Run: headless pygame with SDL's dummy video driver; simulated clock (each Clock.tick advances the game by its frame time, no real sleeping); random seed 0; keys injected as events and as key.get_pressed() state; mouse plan: one left click at the window centre at the start of phase 2, then a move to the lower-right quarter at the start of phase 3.
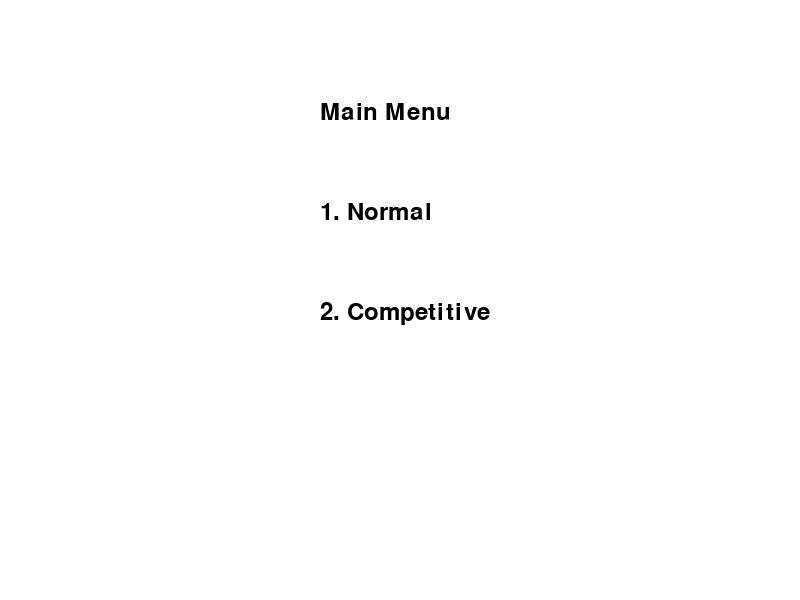
Frame 1 of 4 · flips 1–60 · no input
Frame 2 of 4 · flips 61–180 · clicked the window centre · tapped SPACE, RETURN · held RIGHT (→), D · screen unchanged from frame 1, image omitted
Frame 3 of 4 · flips 181–300 · moved the mouse to the lower-right quarter · held DOWN (↓), S · screen unchanged from frame 2, image omitted
Frame 4 of 4 · flips 301–420 · held LEFT (←), A, UP (↑), W · screen unchanged from frame 3, image omitted

The pygame program that drew these frames:

import pygame
import random
import time

# Pyshit
pygame.init()

# window property
WIDTH, HEIGHT = 800, 600
WHITE = (255, 255, 255)
RED = (255, 0, 0)
FONT_COLOR = (0, 0, 0)
TARGET_RADIUS = 20
FPS = 60

# Creation of the window
screen = pygame.display.set_mode((WIDTH, HEIGHT))
pygame.display.set_caption("Aim Trainer")

font = pygame.font.SysFont(None, 36)

score = 0
start_time = time.time()
game_duration = 30  # seconds
target_pos = (random.randint(TARGET_RADIUS, WIDTH - TARGET_RADIUS), random.randint(TARGET_RADIUS, HEIGHT - TARGET_RADIUS))

# Main menu
def draw_text(text, font, color, surface, x, y):
    text_obj = font.render(text, True, color)
    text_rect = text_obj.get_rect()
    text_rect.topleft = (x, y)
    surface.blit(text_obj, text_rect)

def main_menu():
    while True:
        screen.fill(WHITE)
        draw_text('Main Menu', font, FONT_COLOR, screen, WIDTH // 2 - 80, HEIGHT // 2 - 200)
        draw_text('1. Normal', font, FONT_COLOR, screen, WIDTH // 2 - 80, HEIGHT // 2 - 100)
        draw_text('2. Competitive', font, FONT_COLOR, screen, WIDTH // 2 - 80, HEIGHT // 2)
        pygame.display.flip()

        for event in pygame.event.get():
            if event.type == pygame.QUIT:
                pygame.quit()
                return
            if event.type == pygame.KEYDOWN:
                if event.key == pygame.K_1:
                    normal_mode()
                if event.key == pygame.K_2:
                    competitive_menu()

def competitive_menu():
    while True:
        screen.fill(WHITE)
        draw_text('Competitive Menu', font, FONT_COLOR, screen, WIDTH // 2 - 80, HEIGHT // 2 - 200)
        draw_text('1. Easy', font, FONT_COLOR, screen, WIDTH // 2 - 80, HEIGHT // 2 - 100)
        draw_text('2. Medium', font, FONT_COLOR, screen, WIDTH // 2 - 80, HEIGHT // 2)
        draw_text('3. Hard', font, FONT_COLOR, screen, WIDTH // 2 - 80, HEIGHT // 2 + 100)
        pygame.display.flip()

        for event in pygame.event.get():
            if event.type == pygame.QUIT:
                pygame.quit()
                return
            if event.type == pygame.KEYDOWN:
                if event.key == pygame.K_1:
                    competitive_mode(3)
                if event.key == pygame.K_2:
                    competitive_mode(2)
                if event.key == pygame.K_3:
                    competitive_mode(0.5)

def normal_mode():
    global score, start_time, target_pos
    score = 0
    start_time = time.time()
    target_pos = (random.randint(TARGET_RADIUS, WIDTH - TARGET_RADIUS), random.randint(TARGET_RADIUS, HEIGHT - TARGET_RADIUS))
    running = True
    clock = pygame.time.Clock()

    while running:
        for event in pygame.event.get():
            if event.type == pygame.QUIT:
                running = False
            if event.type == pygame.MOUSEBUTTONDOWN:
                mouse_x, mouse_y = pygame.mouse.get_pos()
                dist = ((mouse_x - target_pos[0]) ** 2 + (mouse_y - target_pos[1]) ** 2) ** 0.5
                if dist < TARGET_RADIUS:
                    score += 1
                    target_pos = (random.randint(TARGET_RADIUS, WIDTH - TARGET_RADIUS), random.randint(TARGET_RADIUS, HEIGHT - TARGET_RADIUS))

        elapsed_time = time.time() - start_time
        if elapsed_time > game_duration:
            running = False

        screen.fill(WHITE)
        pygame.draw.circle(screen, RED, target_pos, TARGET_RADIUS)
        score_text = font.render(f'Score: {score}', True, FONT_COLOR)
        screen.blit(score_text, (10, 10))
        time_text = font.render(f'Time: {int(game_duration - elapsed_time)}', True, FONT_COLOR)
        screen.blit(time_text, (WIDTH - 150, 10))
        pygame.display.flip()
        clock.tick(FPS)

    game_over()

def competitive_mode(display_time):
    global score, start_time, target_pos
    score = 0
    start_time = time.time()
    target_pos = (random.randint(TARGET_RADIUS, WIDTH - TARGET_RADIUS), random.randint(TARGET_RADIUS, HEIGHT - TARGET_RADIUS))
    running = True
    clock = pygame.time.Clock()
    target_start_time = time.time()

    while running:
        for event in pygame.event.get():
            if event.type == pygame.QUIT:
                running = False
            if event.type == pygame.MOUSEBUTTONDOWN:
                mouse_x, mouse_y = pygame.mouse.get_pos()
                dist = ((mouse_x - target_pos[0]) ** 2 + (mouse_y - target_pos[1]) ** 2) ** 0.5
                if dist < TARGET_RADIUS:
                    score += 1
                    target_start_time = time.time()  # Reset the timer for the new target
                    target_pos = (random.randint(TARGET_RADIUS, WIDTH - TARGET_RADIUS), random.randint(TARGET_RADIUS, HEIGHT - TARGET_RADIUS))

        elapsed_time = time.time() - start_time
        if elapsed_time > game_duration:
            running = False

        current_target_time = time.time() - target_start_time
        if current_target_time >= display_time:
            target_pos = (random.randint(TARGET_RADIUS, WIDTH - TARGET_RADIUS), random.randint(TARGET_RADIUS, HEIGHT - TARGET_RADIUS))
            target_start_time = time.time()

        screen.fill(WHITE)
        pygame.draw.circle(screen, RED, target_pos, TARGET_RADIUS)
        score_text = font.render(f'Score: {score}', True, FONT_COLOR)
        screen.blit(score_text, (10, 10))
        time_text = font.render(f'Time: {int(game_duration - elapsed_time)}', True, FONT_COLOR)
        screen.blit(time_text, (WIDTH - 150, 10))
        pygame.display.flip()
        clock.tick(FPS)

    game_over()

def game_over():
    screen.fill(WHITE)
    game_over_text = font.render(f'Game Over! Your Score: {score}', True, FONT_COLOR)
    screen.blit(game_over_text, (WIDTH // 2 - game_over_text.get_width() // 2, HEIGHT // 2 - game_over_text.get_height() // 2))
    pygame.display.flip()
    pygame.time.wait(3000)
    main_menu()

main_menu()
pygame.quit()
